Image classification data set "splits" (adityamathur06/SentryGlide on GitHub). Class labels (10): body tissue or organ, gauze, glass equipment packaging, metal equipment packaging, organic waste, paper equipment packaging, plastic equipment packaging, syringe, syringe needle, tweezers.

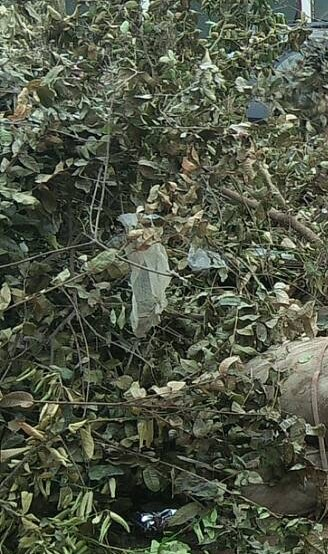
Label: organic waste

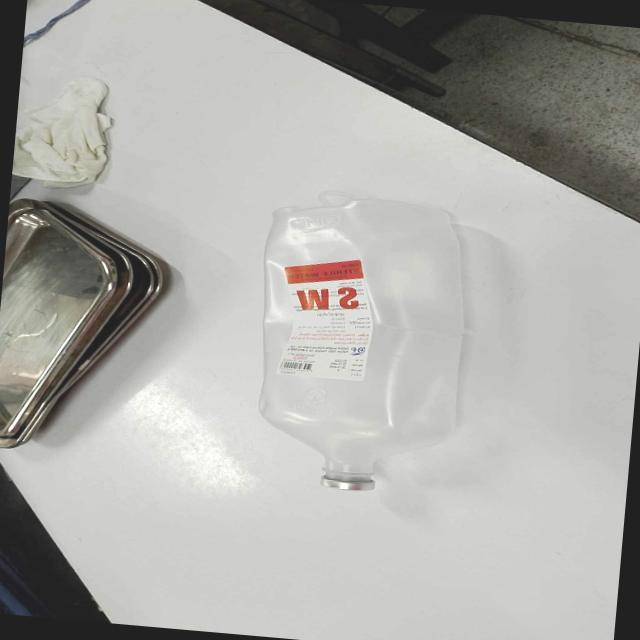
Label: plastic equipment packaging

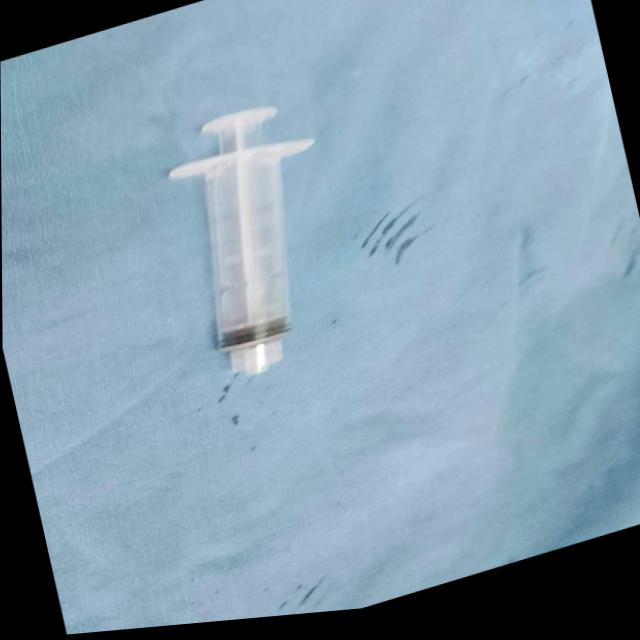
Label: syringe

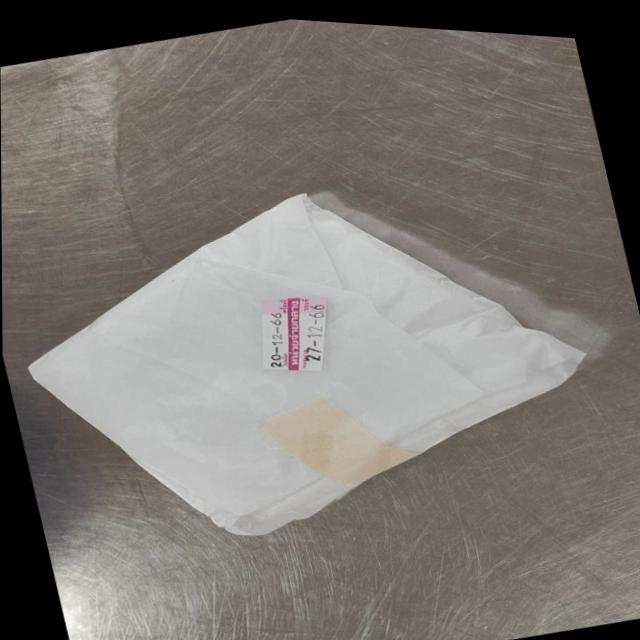
Label: paper equipment packaging

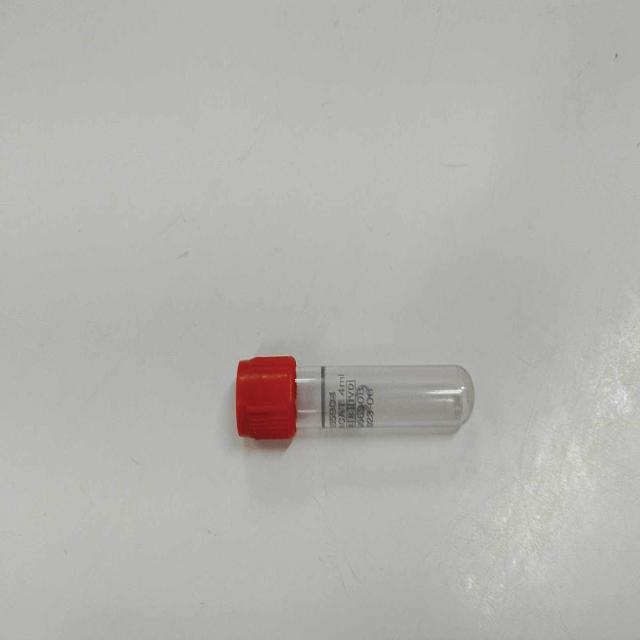
Label: glass equipment packaging

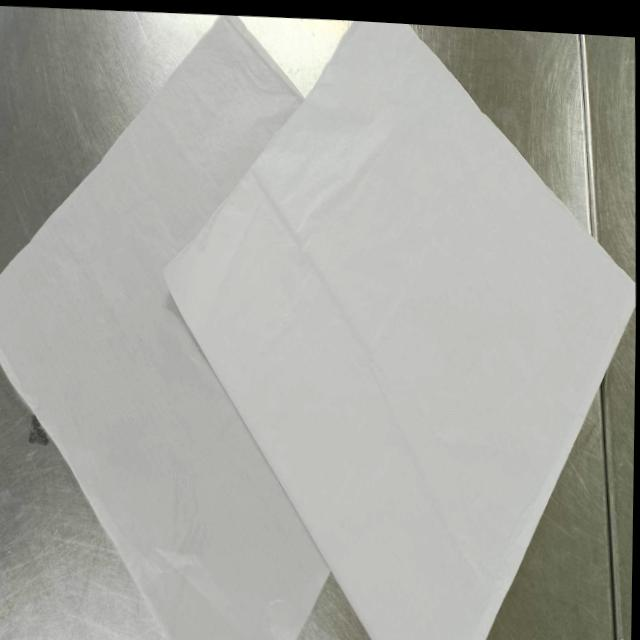
Label: paper equipment packaging
